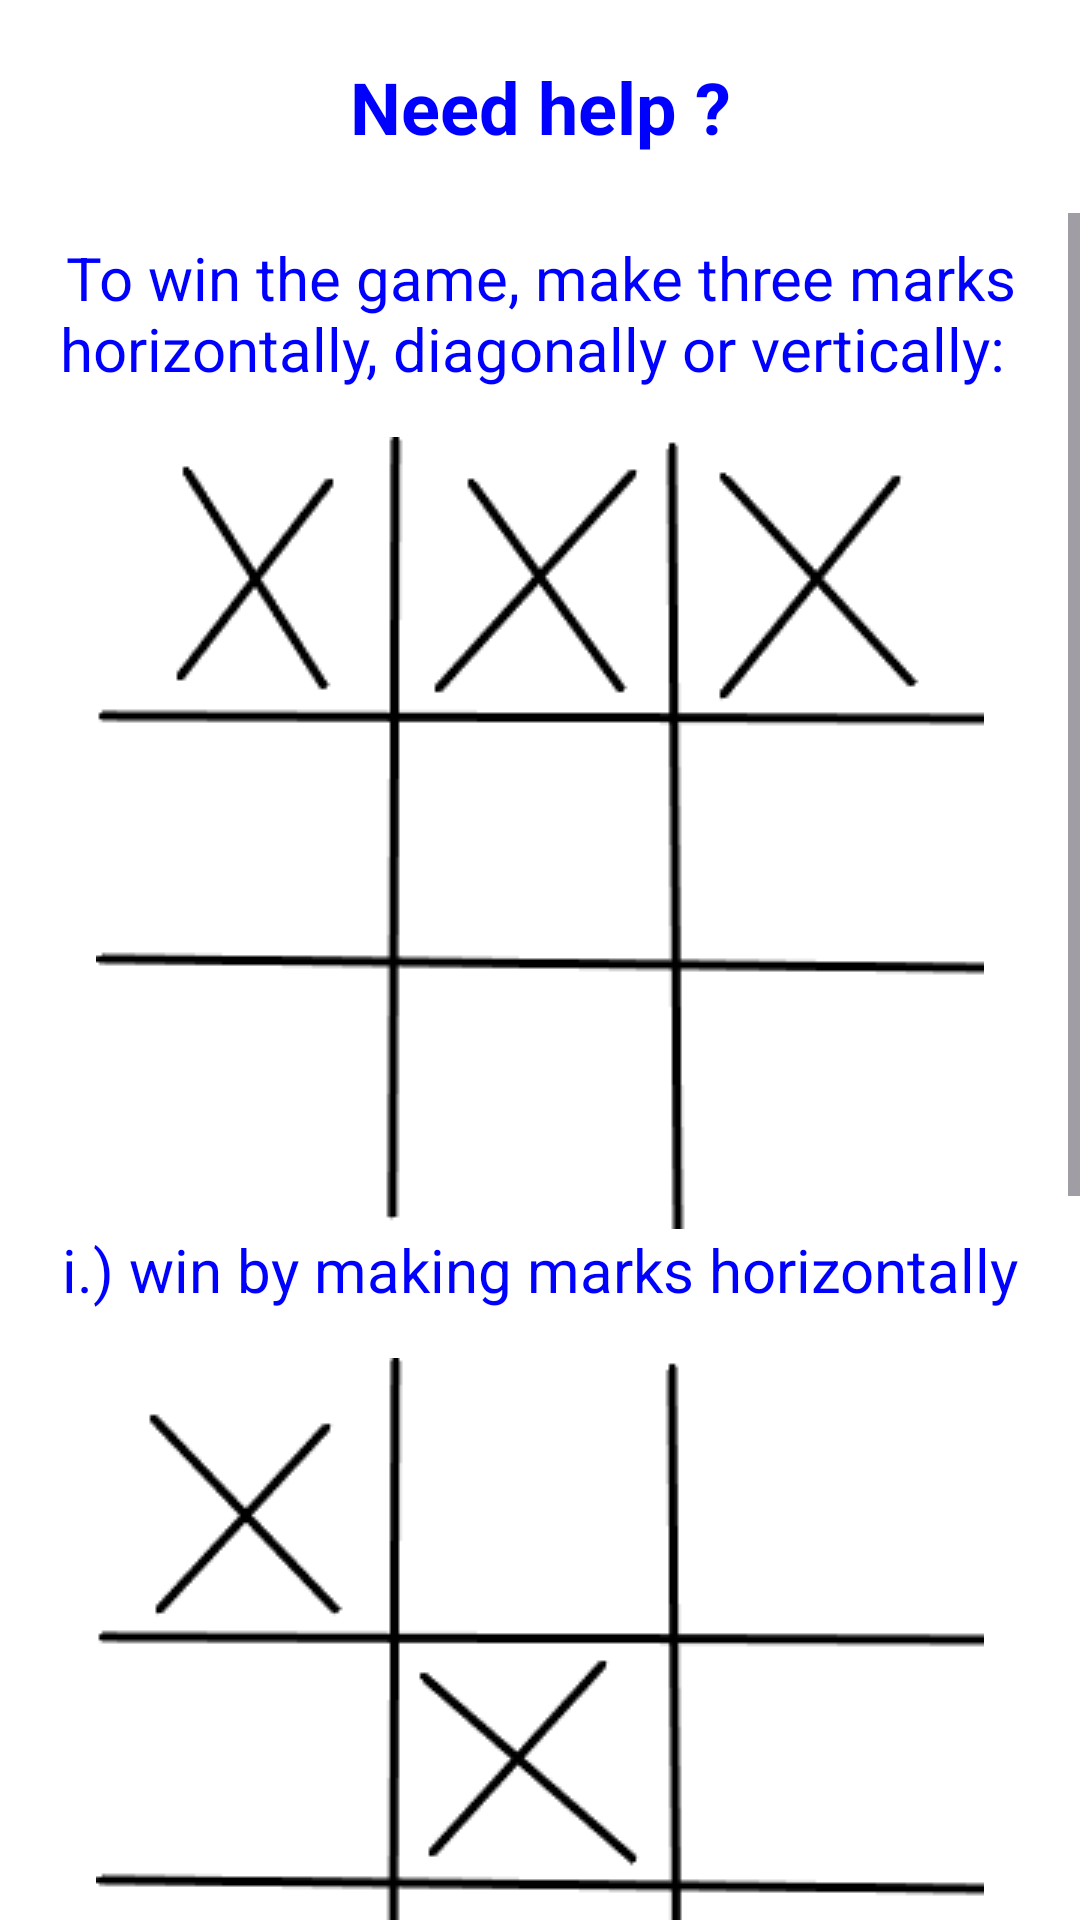

Here is an Android app screen rendered from its layout file. Give the layout XML and the strings, colors and styles it references.
<!-- AndroidManifest.xml: application theme Theme.CrossesAndNaughts -->
<!-- res/layout/help.xml -->
<?xml version="1.0" encoding="utf-8"?>
<LinearLayout xmlns:android="http://schemas.android.com/apk/res/android"
    xmlns:tools="http://schemas.android.com/tools"
    tools:context=".Help"
    android:layout_width="match_parent"
    android:layout_height="match_parent"
    android:orientation="vertical"
    android:background="@color/white"
    >

    <TextView
        android:layout_width="match_parent"
        android:layout_height="0dp"
        android:layout_weight="1"
        android:text="Need help ?"
        android:textSize="24sp"
        android:textColor="@color/blue"
        android:gravity="center"
        android:padding="8dp"
        android:textStyle="bold"
        />

    <ScrollView
        android:layout_width="match_parent"
        android:layout_height="0dp"
        android:layout_weight="8"
        >

    <LinearLayout
        android:layout_width="match_parent"
        android:layout_height="match_parent"
        android:orientation="vertical"
        android:gravity="center"
        >

        <TextView
            android:layout_width="match_parent"
            android:layout_height="0dp"
            android:layout_weight="1"
            android:text="To win the game, make three marks horizontally, diagonally or vertically: "
            android:textSize="20sp"
            android:textColor="@color/blue"
            android:gravity="center"
            android:padding="8dp"
            />

        <LinearLayout
            android:layout_width="match_parent"
            android:layout_height="wrap_content"
            android:orientation="vertical"
            android:gravity="center"
            android:layout_marginTop="8dp"
            android:layout_marginBottom="8dp"
            >

            <ImageView
                android:layout_width="match_parent"
                android:layout_height="wrap_content"
                android:src="@drawable/horizontal_win"
                />

            <TextView
                android:layout_width="match_parent"
                android:layout_height="wrap_content"
                android:textSize="20sp"
                android:textColor="@color/blue"
                android:gravity="center"
                android:text="i.) win by making marks horizontally"
                />

        </LinearLayout>


        <LinearLayout
            android:layout_width="match_parent"
            android:layout_height="wrap_content"
            android:orientation="vertical"
            android:gravity="center"
            android:layout_marginTop="8dp"
            android:layout_marginBottom="8dp"
            >

            <ImageView
                android:layout_width="match_parent"
                android:layout_height="wrap_content"
                android:src="@drawable/diagonal_win"
                />

            <TextView
                android:layout_width="match_parent"
                android:layout_height="wrap_content"
                android:textSize="20sp"
                android:textColor="@color/blue"
                android:gravity="center"
                android:text="ii.) win by making marks diagonally"
                />

        </LinearLayout>

        <LinearLayout
            android:layout_width="match_parent"
            android:layout_height="wrap_content"
            android:orientation="vertical"
            android:gravity="center"
            android:layout_marginTop="8dp"
            android:layout_marginBottom="8dp"
            >

            <ImageView
                android:layout_width="match_parent"
                android:layout_height="wrap_content"
                android:src="@drawable/vertical_win"
                />

            <TextView
                android:layout_width="match_parent"
                android:layout_height="wrap_content"
                android:textSize="20sp"
                android:textColor="@color/blue"
                android:gravity="center"
                android:text="iii.) win by making marks vertically"
                />

        </LinearLayout>

    </LinearLayout>


    </ScrollView>
</LinearLayout>
<!-- resources referenced by this layout -->
<resources>
  <color name="blue">#FF0000FF</color>
  <color name="white">#FFFFFFFF</color>
  <!-- drawable diagonal_win: png bitmap (drawable, 4861 bytes) -->
  <!-- drawable horizontal_win: png bitmap (drawable, 4436 bytes) -->
  <!-- drawable vertical_win: png bitmap (drawable, 3909 bytes) -->
  <style name="Theme.CrossesAndNaughts" parent="Base.Theme.CrossesAndNaughts" />
  <style name="Base.Theme.CrossesAndNaughts" parent="Theme.Material3.DayNight.NoActionBar">
          
          <item name="android:windowBackground">@drawable/logo</item>
      </style>
</resources>
